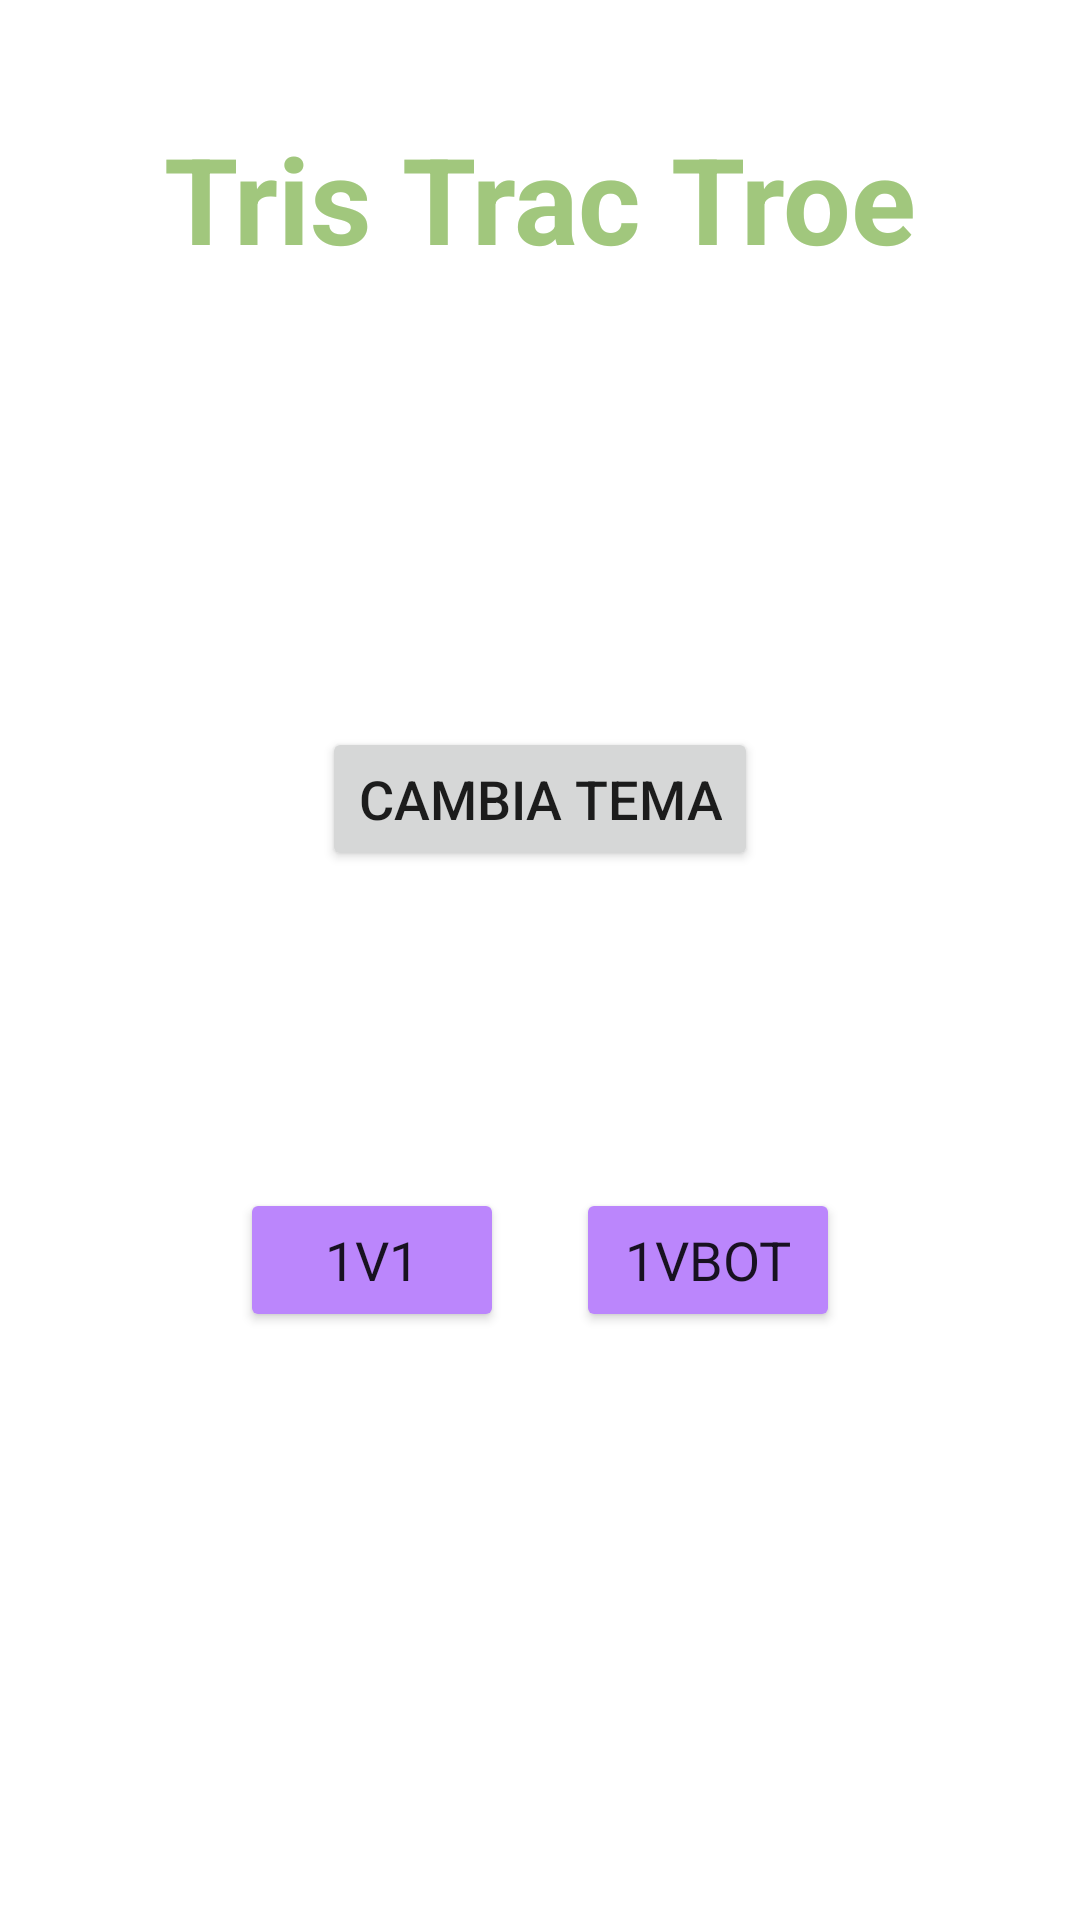

Produce the Android XML layout that renders to this screen, including the resource entries it uses.
<!-- AndroidManifest.xml: application theme Theme.Tic_tac_toe -->
<!-- res/layout/activity_main.xml -->
<?xml version="1.0" encoding="utf-8"?>
<androidx.constraintlayout.widget.ConstraintLayout xmlns:android="http://schemas.android.com/apk/res/android"
    xmlns:app="http://schemas.android.com/apk/res-auto"
    xmlns:tools="http://schemas.android.com/tools"
    android:layout_width="match_parent"
    android:layout_height="match_parent"
    tools:context=".MainActivity">

    <TextView
        android:id="@+id/textView"
        android:layout_width="wrap_content"
        android:layout_height="wrap_content"
        android:backgroundTint="#9dc879"
        android:fontFamily="sans-serif"
        android:text="Tris Trac Troe"
        android:textColor="#a1c77d"
        android:textSize="40dp"
        android:textStyle="bold"
        app:layout_constraintBottom_toBottomOf="parent"
        app:layout_constraintLeft_toLeftOf="parent"
        app:layout_constraintRight_toRightOf="parent"
        app:layout_constraintTop_toTopOf="parent"
        app:layout_constraintVertical_bias="0.067" />

    <Button
        android:id="@+id/human_vs_human_btn"
        android:layout_width="wrap_content"
        android:layout_height="wrap_content"
        android:layout_marginStart="80dp"
        android:layout_marginBottom="196dp"
        android:backgroundTint="@color/purple_200"
        android:fontFamily="sans-serif"
        android:text="1v1"
        android:textSize="18sp"
        app:layout_constraintBottom_toBottomOf="parent"
        app:layout_constraintStart_toStartOf="parent"
        app:strokeColor="#000000"
        app:strokeWidth="2dp" />

    <Button
        android:id="@+id/human_vs_computer_btn"
        android:layout_width="wrap_content"
        android:layout_height="wrap_content"
        android:layout_marginEnd="80dp"
        android:layout_marginBottom="196dp"
        android:backgroundTint="@color/purple_200"
        android:fontFamily="sans-serif"
        android:text="1vbot"
        android:textSize="18sp"
        app:layout_constraintBottom_toBottomOf="parent"
        app:layout_constraintEnd_toEndOf="parent"
        app:strokeColor="#000000"
        app:strokeWidth="2dp" />

    <Button
        android:id="@+id/button3"
        android:layout_width="wrap_content"
        android:layout_height="wrap_content"
        android:text="Cambia Tema"
        android:textSize="18sp"
        app:layout_constraintBottom_toBottomOf="parent"
        app:layout_constraintEnd_toEndOf="parent"
        app:layout_constraintStart_toStartOf="parent"
        app:layout_constraintTop_toBottomOf="@+id/textView"
        app:layout_constraintVertical_bias="0.3" />

</androidx.constraintlayout.widget.ConstraintLayout>
<!-- resources referenced by this layout -->
<resources>
  <style name="Theme.Tic_tac_toe" parent="Theme.MaterialComponents.DayNight.NoActionBar">
          
          <item name="colorPrimary">@color/purple_500</item>
          <item name="colorPrimaryVariant">@color/purple_700</item>
          <item name="colorOnPrimary">@color/white</item>
          
          <item name="colorSecondary">@color/teal_200</item>
          <item name="colorSecondaryVariant">@color/teal_700</item>
          <item name="colorOnSecondary">@color/black</item>
  
  
          
          <item name="android:statusBarColor" tools:targetApi="l">?attr/colorPrimaryVariant</item>
          
      </style>
  <!-- not gathered from this repository: default colours our renderer supplied (Android Studio template values) -->
  <color name="purple_200">#FFBB86FC</color>
  <color name="purple_500">#FF6200EE</color>
  <color name="purple_700">#FF3700B3</color>
  <color name="teal_200">#FF03DAC5</color>
  <color name="teal_700">#FF018786</color>
  <color name="black">#FF000000</color>
  <color name="white">#FFFFFFFF</color>
</resources>
